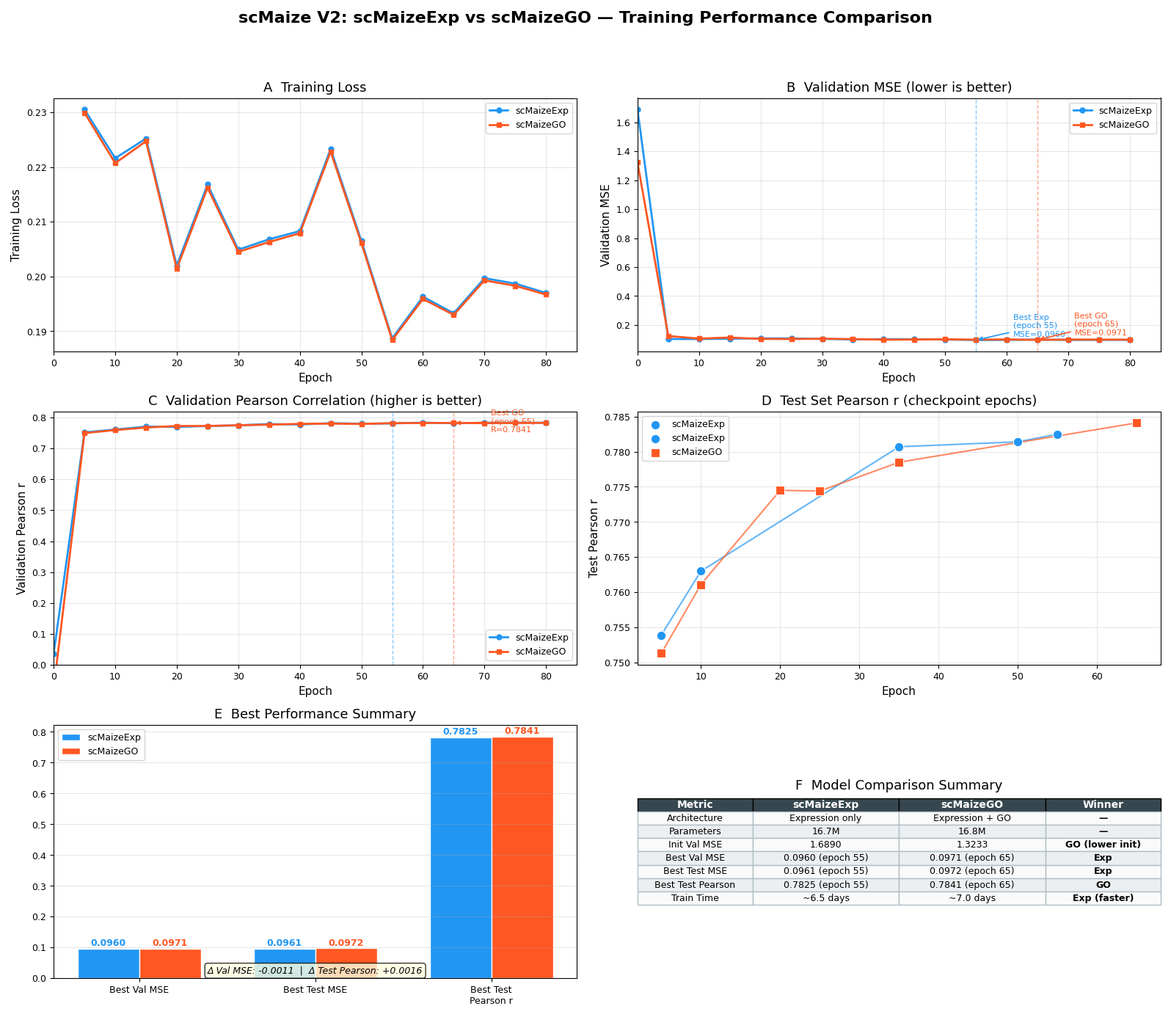

This figure's Python source:
#!/usr/bin/env python3
"""Generate PDF comparison chart for scMaizeExp vs scMaizeGO training results."""

import matplotlib
matplotlib.use("Agg")
import matplotlib.pyplot as plt
import matplotlib.ticker as mticker
import numpy as np

# ── Training metrics extracted from logs ──────────────────────────────
epochs = np.array([0, 5, 10, 15, 20, 25, 30, 35, 40, 45, 50, 55, 60, 65, 70, 75, 80])

# scMaizeExp – Expression-only (16.7M params)
exp_loss     = np.array([None, 0.2305, 0.2216, 0.2252, 0.2020, 0.2168, 0.2049, 0.2068,
                         0.2083, 0.2233, 0.2065, 0.1887, 0.1963, 0.1933, 0.1997, 0.1987, 0.1970])
exp_val_mse  = np.array([1.6890, 0.1033, 0.1027, 0.1052, 0.1075, 0.1075, 0.1037, 0.1004,
                         0.1020, 0.1017, 0.0995, 0.0960, 0.0968, 0.0992, 0.0969, 0.0970, 0.0974])
exp_val_pear = np.array([0.0372, 0.7520, 0.7612, 0.7706, 0.7696, 0.7724, 0.7748, 0.7790,
                         0.7774, 0.7818, 0.7799, 0.7810, 0.7834, 0.7815, 0.7831, 0.7833, 0.7830])
exp_test_mse = np.array([None, 0.1034, 0.1027, None, None, None, None, 0.1005,
                         None, None, 0.0996, 0.0961, None, None, None, None, None])
exp_test_pear= np.array([None, 0.7539, 0.7630, None, None, None, None, 0.7807,
                         None, None, 0.7814, 0.7825, None, None, None, None, None])

# scMaizeGO – Expression + GO dual embedding (16.8M params)
go_loss      = np.array([None, 0.2299, 0.2207, 0.2247, 0.2014, 0.2162, 0.2045, 0.2063,
                         0.2079, 0.2228, 0.2061, 0.1884, 0.1959, 0.1930, 0.1993, 0.1983, 0.1967])
go_val_mse   = np.array([1.3233, 0.1240, 0.1059, 0.1136, 0.1039, 0.1031, 0.1048, 0.1028,
                         0.0984, 0.0994, 0.1011, 0.0984, 0.1002, 0.0971, 0.0994, 0.0990, 0.0985])
go_val_pear  = np.array([-0.0767, 0.7496, 0.7594, 0.7675, 0.7727, 0.7727, 0.7750, 0.7769,
                         0.7795, 0.7803, 0.7792, 0.7817, 0.7822, 0.7826, 0.7817, 0.7824, 0.7828])
go_test_mse  = np.array([None, 0.1242, 0.1059, None, 0.1040, 0.1031, None, 0.1028,
                         None, None, None, None, None, 0.0972, None, None, None])
go_test_pear = np.array([None, 0.7513, 0.7611, None, 0.7745, 0.7744, None, 0.7785,
                         None, None, None, None, None, 0.7841, None, None, None])

# ── Final best metrics ───────────────────────────────────────────────
exp_best = {"Val MSE": 0.0960, "Test MSE": 0.0961, "Test Pearson": 0.7825, "epoch": 55}
go_best  = {"Val MSE": 0.0971, "Test MSE": 0.0972, "Test Pearson": 0.7841, "epoch": 65}

# ── Style ────────────────────────────────────────────────────────────
plt.rcParams.update({
    "font.family": "DejaVu Sans",
    "font.size": 11,
    "axes.titlesize": 13,
    "axes.labelsize": 11,
    "legend.fontsize": 9,
    "xtick.labelsize": 9,
    "ytick.labelsize": 9,
    "figure.dpi": 150,
    "savefig.bbox": "tight",
    "savefig.pad_inches": 0.15,
})
C_EXP = "#2196F3"    # blue
C_GO  = "#FF5722"    # orange
C_EXP_L = "#64B5F6"
C_GO_L  = "#FF8A65"

# ── Figure ───────────────────────────────────────────────────────────
fig = plt.figure(figsize=(16, 14))
fig.suptitle("scMaize V2: scMaizeExp vs scMaizeGO — Training Performance Comparison",
             fontsize=16, fontweight="bold", y=0.98)

# ===== Panel A: Training Loss =====
ax1 = fig.add_subplot(3, 2, 1)
ax1.plot(epochs[1:], exp_loss[1:], "o-", color=C_EXP, linewidth=2, markersize=5, label="scMaizeExp")
ax1.plot(epochs[1:], go_loss[1:],  "s-", color=C_GO,  linewidth=2, markersize=5, label="scMaizeGO")
ax1.set_xlabel("Epoch"); ax1.set_ylabel("Training Loss")
ax1.set_title("A  Training Loss")
ax1.legend(frameon=True, fancybox=True, shadow=False)
ax1.grid(True, alpha=0.3); ax1.set_xlim(0, 85)

# ===== Panel B: Validation MSE =====
ax2 = fig.add_subplot(3, 2, 2)
ax2.plot(epochs, exp_val_mse, "o-", color=C_EXP, linewidth=2, markersize=5, label="scMaizeExp")
ax2.plot(epochs, go_val_mse,  "s-", color=C_GO,  linewidth=2, markersize=5, label="scMaizeGO")
# mark best
ax2.axvline(x=exp_best["epoch"], color=C_EXP, linestyle="--", alpha=0.5, linewidth=1)
ax2.axvline(x=go_best["epoch"],  color=C_GO,  linestyle="--", alpha=0.5, linewidth=1)
ax2.annotate(f"Best Exp\n(epoch {exp_best['epoch']})\nMSE={exp_best['Val MSE']:.4f}",
             xy=(exp_best["epoch"], exp_best["Val MSE"]), xytext=(exp_best["epoch"]+6, 0.12),
             arrowprops=dict(arrowstyle="->", color=C_EXP, lw=1.2), fontsize=8, color=C_EXP)
ax2.annotate(f"Best GO\n(epoch {go_best['epoch']})\nMSE={go_best['Val MSE']:.4f}",
             xy=(go_best["epoch"], go_best["Val MSE"]), xytext=(go_best["epoch"]+6, 0.13),
             arrowprops=dict(arrowstyle="->", color=C_GO, lw=1.2), fontsize=8, color=C_GO)
ax2.set_xlabel("Epoch"); ax2.set_ylabel("Validation MSE")
ax2.set_title("B  Validation MSE (lower is better)")
ax2.legend(frameon=True, fancybox=True, shadow=False)
ax2.grid(True, alpha=0.3); ax2.set_xlim(0, 85)

# ===== Panel C: Validation Pearson =====
ax3 = fig.add_subplot(3, 2, 3)
ax3.plot(epochs, exp_val_pear, "o-", color=C_EXP, linewidth=2, markersize=5, label="scMaizeExp")
ax3.plot(epochs, go_val_pear,  "s-", color=C_GO,  linewidth=2, markersize=5, label="scMaizeGO")
ax3.axvline(x=exp_best["epoch"], color=C_EXP, linestyle="--", alpha=0.5, linewidth=1)
ax3.axvline(x=go_best["epoch"],  color=C_GO,  linestyle="--", alpha=0.5, linewidth=1)
ax3.annotate(f"Best GO\n(epoch {go_best['epoch']})\nR={go_best['Test Pearson']:.4f}",
             xy=(go_best["epoch"], go_val_pear[go_best["epoch"]//5-1 if go_best["epoch"]>=5 else 0]),
             xytext=(go_best["epoch"]+6, 0.752),
             arrowprops=dict(arrowstyle="->", color=C_GO, lw=1.2), fontsize=8, color=C_GO)
ax3.set_xlabel("Epoch"); ax3.set_ylabel("Validation Pearson r")
ax3.set_title("C  Validation Pearson Correlation (higher is better)")
ax3.legend(frameon=True, fancybox=True, shadow=False)
ax3.grid(True, alpha=0.3); ax3.set_ylim(0, 0.82); ax3.set_xlim(0, 85)

# ===== Panel D: Test Set Metrics (scatter at checkpoint epochs) =====
ax4 = fig.add_subplot(3, 2, 4)
test_epochs_exp = epochs[[1,2,7,9,11]]  # epochs with test metrics
test_epochs_go  = epochs[[1,2,4,5,7,13]]

ax4.scatter(test_epochs_exp, exp_test_pear[test_epochs_exp//5 - (test_epochs_exp==0) if False else [1,2,7,9,11]],
            color=C_EXP, s=80, zorder=5, label="scMaizeExp", edgecolors="white", linewidth=0.8)
# re-do cleanly
# Exp test at epochs: 5,10,35,50,55
ax4.scatter([5, 10, 35, 50, 55],
            [0.7539, 0.7630, 0.7807, 0.7814, 0.7825],
            color=C_EXP, s=80, zorder=5, label="scMaizeExp", edgecolors="white", linewidth=0.8,
            marker="o")
ax4.plot([5, 10, 35, 50, 55], [0.7539, 0.7630, 0.7807, 0.7814, 0.7825],
         color=C_EXP, linewidth=1.5, alpha=0.7)
# GO test at epochs: 5,10,20,25,35,65
go_test_ep = [5, 10, 20, 25, 35, 65]
go_test_p  = [0.7513, 0.7611, 0.7745, 0.7744, 0.7785, 0.7841]
ax4.scatter(go_test_ep, go_test_p,
            color=C_GO, s=80, zorder=5, label="scMaizeGO", edgecolors="white", linewidth=0.8,
            marker="s")
ax4.plot(go_test_ep, go_test_p, color=C_GO, linewidth=1.5, alpha=0.7)
ax4.set_xlabel("Epoch"); ax4.set_ylabel("Test Pearson r")
ax4.set_title("D  Test Set Pearson r (checkpoint epochs)")
ax4.legend(frameon=True, fancybox=True, shadow=False)
ax4.grid(True, alpha=0.3)

# ===== Panel E: Final Best Metrics Bar Chart =====
ax5 = fig.add_subplot(3, 2, 5)
metrics_names = ["Best Val MSE", "Best Test MSE", "Best Test\nPearson r"]
exp_vals = [exp_best["Val MSE"], exp_best["Test MSE"], exp_best["Test Pearson"]]
go_vals  = [go_best["Val MSE"],  go_best["Test MSE"],  go_best["Test Pearson"]]
x = np.arange(len(metrics_names))
width = 0.35
bars1 = ax5.bar(x - width/2, exp_vals, width, color=C_EXP, label="scMaizeExp", edgecolor="white")
bars2 = ax5.bar(x + width/2, go_vals,  width, color=C_GO,  label="scMaizeGO",  edgecolor="white")
# annotate
for bar, val in zip(bars1, exp_vals):
    ax5.text(bar.get_x() + bar.get_width()/2, bar.get_height() + 0.002,
             f"{val:.4f}", ha="center", va="bottom", fontsize=9, fontweight="bold", color=C_EXP)
for bar, val in zip(bars2, go_vals):
    ax5.text(bar.get_x() + bar.get_width()/2, bar.get_height() + 0.002,
             f"{val:.4f}", ha="center", va="bottom", fontsize=9, fontweight="bold", color=C_GO)
ax5.set_xticks(x); ax5.set_xticklabels(metrics_names)
ax5.set_title("E  Best Performance Summary")
ax5.legend(frameon=True, fancybox=True, shadow=False)
ax5.grid(axis="y", alpha=0.3)
# add delta annotation
delta_mse = exp_best["Val MSE"] - go_best["Val MSE"]
delta_pear = go_best["Test Pearson"] - exp_best["Test Pearson"]
ax5.text(0.5, 0.02, f"Δ Val MSE: {delta_mse:+.4f}  |  Δ Test Pearson: {delta_pear:+.4f}",
         transform=ax5.transAxes, ha="center", fontsize=9, fontstyle="italic",
         bbox=dict(boxstyle="round,pad=0.3", facecolor="lightyellow", alpha=0.8))

# ===== Panel F: Summary Table =====
ax6 = fig.add_subplot(3, 2, 6)
ax6.axis("off")
table_data = [
    ["Metric",         "scMaizeExp",          "scMaizeGO",          "Winner"],
    ["Architecture",   "Expression only",     "Expression + GO",    "—"],
    ["Parameters",     "16.7M",               "16.8M",              "—"],
    ["Init Val MSE",   f"{exp_val_mse[0]:.4f}", f"{go_val_mse[0]:.4f}",  "GO (lower init)"],
    ["Best Val MSE",   f"{exp_best['Val MSE']:.4f} (epoch {exp_best['epoch']})",
                       f"{go_best['Val MSE']:.4f} (epoch {go_best['epoch']})",
                       "Exp" if exp_best['Val MSE'] < go_best['Val MSE'] else "GO"],
    ["Best Test MSE",  f"{exp_best['Test MSE']:.4f} (epoch {exp_best['epoch']})",
                       f"{go_best['Test MSE']:.4f} (epoch {go_best['epoch']})",
                       "Exp" if exp_best['Test MSE'] < go_best['Test MSE'] else "GO"],
    ["Best Test Pearson", f"{exp_best['Test Pearson']:.4f} (epoch {exp_best['epoch']})",
                       f"{go_best['Test Pearson']:.4f} (epoch {go_best['epoch']})",
                       "GO" if go_best['Test Pearson'] > exp_best['Test Pearson'] else "Exp"],
    ["Train Time",     "~6.5 days",            "~7.0 days",          "Exp (faster)"],
]
table = ax6.table(cellText=table_data, cellLoc="center", loc="center",
                  colWidths=[0.22, 0.28, 0.28, 0.22])
table.auto_set_font_size(False)
table.set_fontsize(9)
# style header
for j in range(4):
    table[0, j].set_facecolor("#37474F")
    table[0, j].set_text_props(color="white", fontweight="bold", fontsize=10)
# style rows
for i in range(1, len(table_data)):
    for j in range(4):
        if i % 2 == 0:
            table[i, j].set_facecolor("#ECEFF1")
        else:
            table[i, j].set_facecolor("#FAFAFA")
        table[i, j].set_edgecolor("#B0BEC5")
# highlight winner column
for i in range(1, len(table_data)):
    table[i, 3].set_text_props(fontweight="bold")
ax6.set_title("F  Model Comparison Summary", y=0.72)

plt.tight_layout(rect=[0, 0, 1, 0.95])

# ── Save ─────────────────────────────────────────────────────────────
out_path = "scMaize_v2_model_comparison.pdf"
plt.savefig(out_path, dpi=200, format="pdf")
print(f"PDF saved to: {out_path}")
plt.close()
